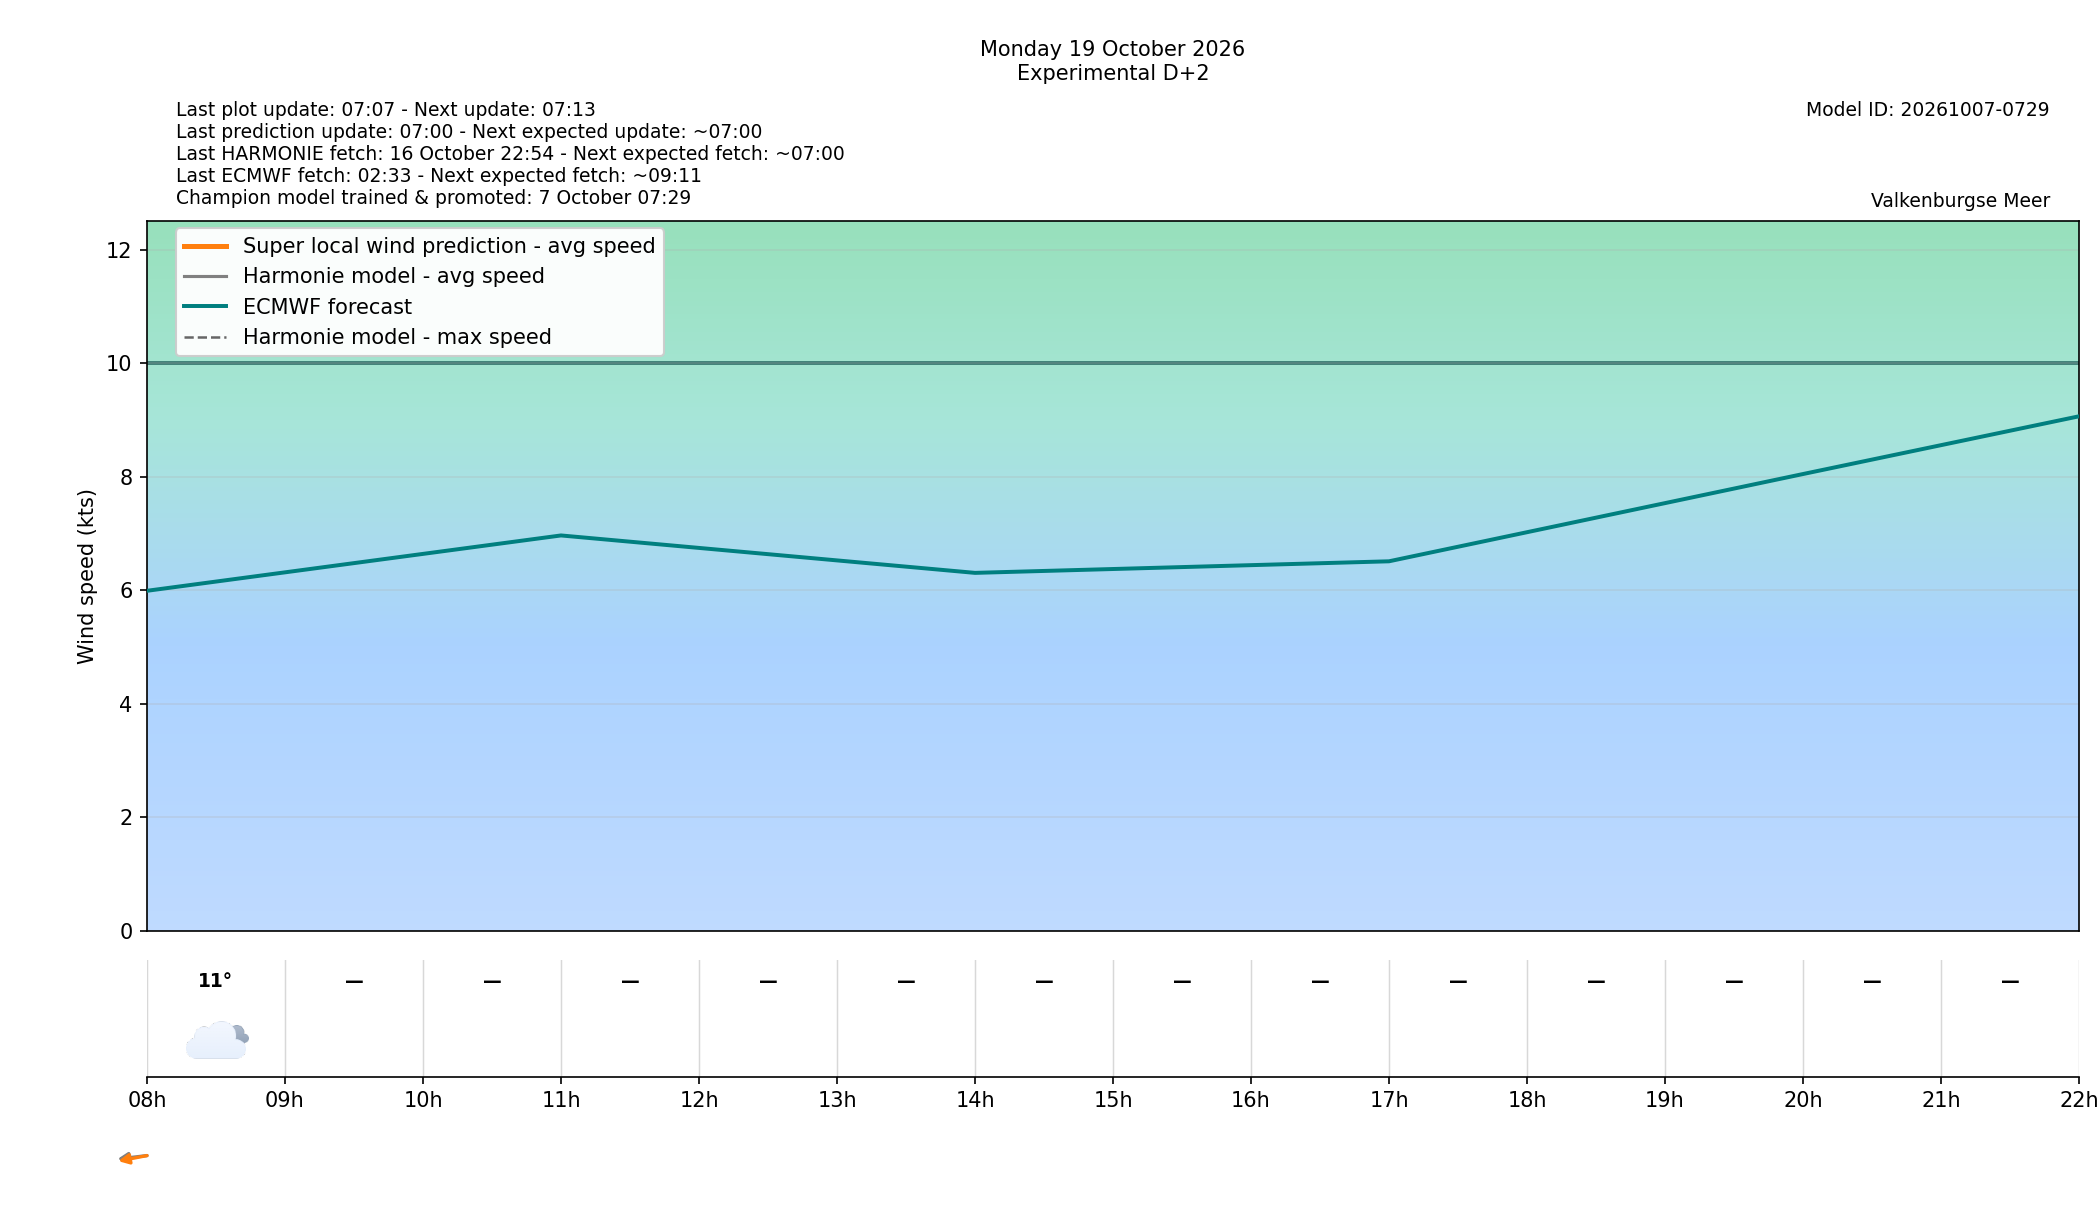

The file beside this chart, header and first rows:
target_time_utc, target_time_local, forecast_wind_speed, forecast_wind_min, forecast_wind_max, lstm_pred_wind_speed, forecast_wind_dir_deg, lstm_pred_wind_dir_deg, forecast_temperature_c, weather_code, weather_source, is_daylight, hour_utc, hour_local, delta_speed_lstm_minus_forecast, delta_dir_lstm_minus_forecast, issue_time_utc, forecast_available, harmonie_run_ts, harmonie_fetched_ts, speed_model_id, direction_model_id, calibration_policy
2026-10-19 06:00:00+00:00, 2026-10-19 08:00:00+02:00, 4.0, 4.0, 7.0, 1.888, 78.0, 70.95, 10.5, 3, windsurfice, False, 06, 08, -2.112, -7.053, 2026-10-17T05:00:00+00:00, True, 1792184045729, 1792184045729, 20261007050000_8b9962c3_speed, 20261003080000_af4b4f24_direction, none
2026-10-19 07:00:00+00:00, 2026-10-19 09:00:00+02:00, , , , , , , , , , True, 07, 09, , , 2026-10-17T05:00:00+00:00, False, , , 20261007050000_8b9962c3_speed, 20261003080000_af4b4f24_direction, none
2026-10-19 08:00:00+00:00, 2026-10-19 10:00:00+02:00, , , , , , , , , , True, 08, 10, , , 2026-10-17T05:00:00+00:00, False, , , 20261007050000_8b9962c3_speed, 20261003080000_af4b4f24_direction, none
2026-10-19 09:00:00+00:00, 2026-10-19 11:00:00+02:00, , , , , , , , , , True, 09, 11, , , 2026-10-17T05:00:00+00:00, False, , , 20261007050000_8b9962c3_speed, 20261003080000_af4b4f24_direction, none
2026-10-19 10:00:00+00:00, 2026-10-19 12:00:00+02:00, , , , , , , , , , True, 10, 12, , , 2026-10-17T05:00:00+00:00, False, , , 20261007050000_8b9962c3_speed, 20261003080000_af4b4f24_direction, none
2026-10-19 11:00:00+00:00, 2026-10-19 13:00:00+02:00, , , , , , , , , , True, 11, 13, , , 2026-10-17T05:00:00+00:00, False, , , 20261007050000_8b9962c3_speed, 20261003080000_af4b4f24_direction, none
2026-10-19 12:00:00+00:00, 2026-10-19 14:00:00+02:00, , , , , , , , , , True, 12, 14, , , 2026-10-17T05:00:00+00:00, False, , , 20261007050000_8b9962c3_speed, 20261003080000_af4b4f24_direction, none
2026-10-19 13:00:00+00:00, 2026-10-19 15:00:00+02:00, , , , , , , , , , True, 13, 15, , , 2026-10-17T05:00:00+00:00, False, , , 20261007050000_8b9962c3_speed, 20261003080000_af4b4f24_direction, none
2026-10-19 14:00:00+00:00, 2026-10-19 16:00:00+02:00, , , , , , , , , , True, 14, 16, , , 2026-10-17T05:00:00+00:00, False, , , 20261007050000_8b9962c3_speed, 20261003080000_af4b4f24_direction, none
2026-10-19 15:00:00+00:00, 2026-10-19 17:00:00+02:00, , , , , , , , , , True, 15, 17, , , 2026-10-17T05:00:00+00:00, False, , , 20261007050000_8b9962c3_speed, 20261003080000_af4b4f24_direction, none
2026-10-19 16:00:00+00:00, 2026-10-19 18:00:00+02:00, , , , , , , , , , True, 16, 18, , , 2026-10-17T05:00:00+00:00, False, , , 20261007050000_8b9962c3_speed, 20261003080000_af4b4f24_direction, none
2026-10-19 17:00:00+00:00, 2026-10-19 19:00:00+02:00, , , , , , , , , , False, 17, 19, , , 2026-10-17T05:00:00+00:00, False, , , 20261007050000_8b9962c3_speed, 20261003080000_af4b4f24_direction, none
2026-10-19 18:00:00+00:00, 2026-10-19 20:00:00+02:00, , , , , , , , , , False, 18, 20, , , 2026-10-17T05:00:00+00:00, False, , , 20261007050000_8b9962c3_speed, 20261003080000_af4b4f24_direction, none
2026-10-19 19:00:00+00:00, 2026-10-19 21:00:00+02:00, , , , , , , , , , False, 19, 21, , , 2026-10-17T05:00:00+00:00, False, , , 20261007050000_8b9962c3_speed, 20261003080000_af4b4f24_direction, none
2026-10-19 20:00:00+00:00, 2026-10-19 22:00:00+02:00, , , , , , , , , , False, 20, 22, , , 2026-10-17T05:00:00+00:00, False, , , 20261007050000_8b9962c3_speed, 20261003080000_af4b4f24_direction, none
